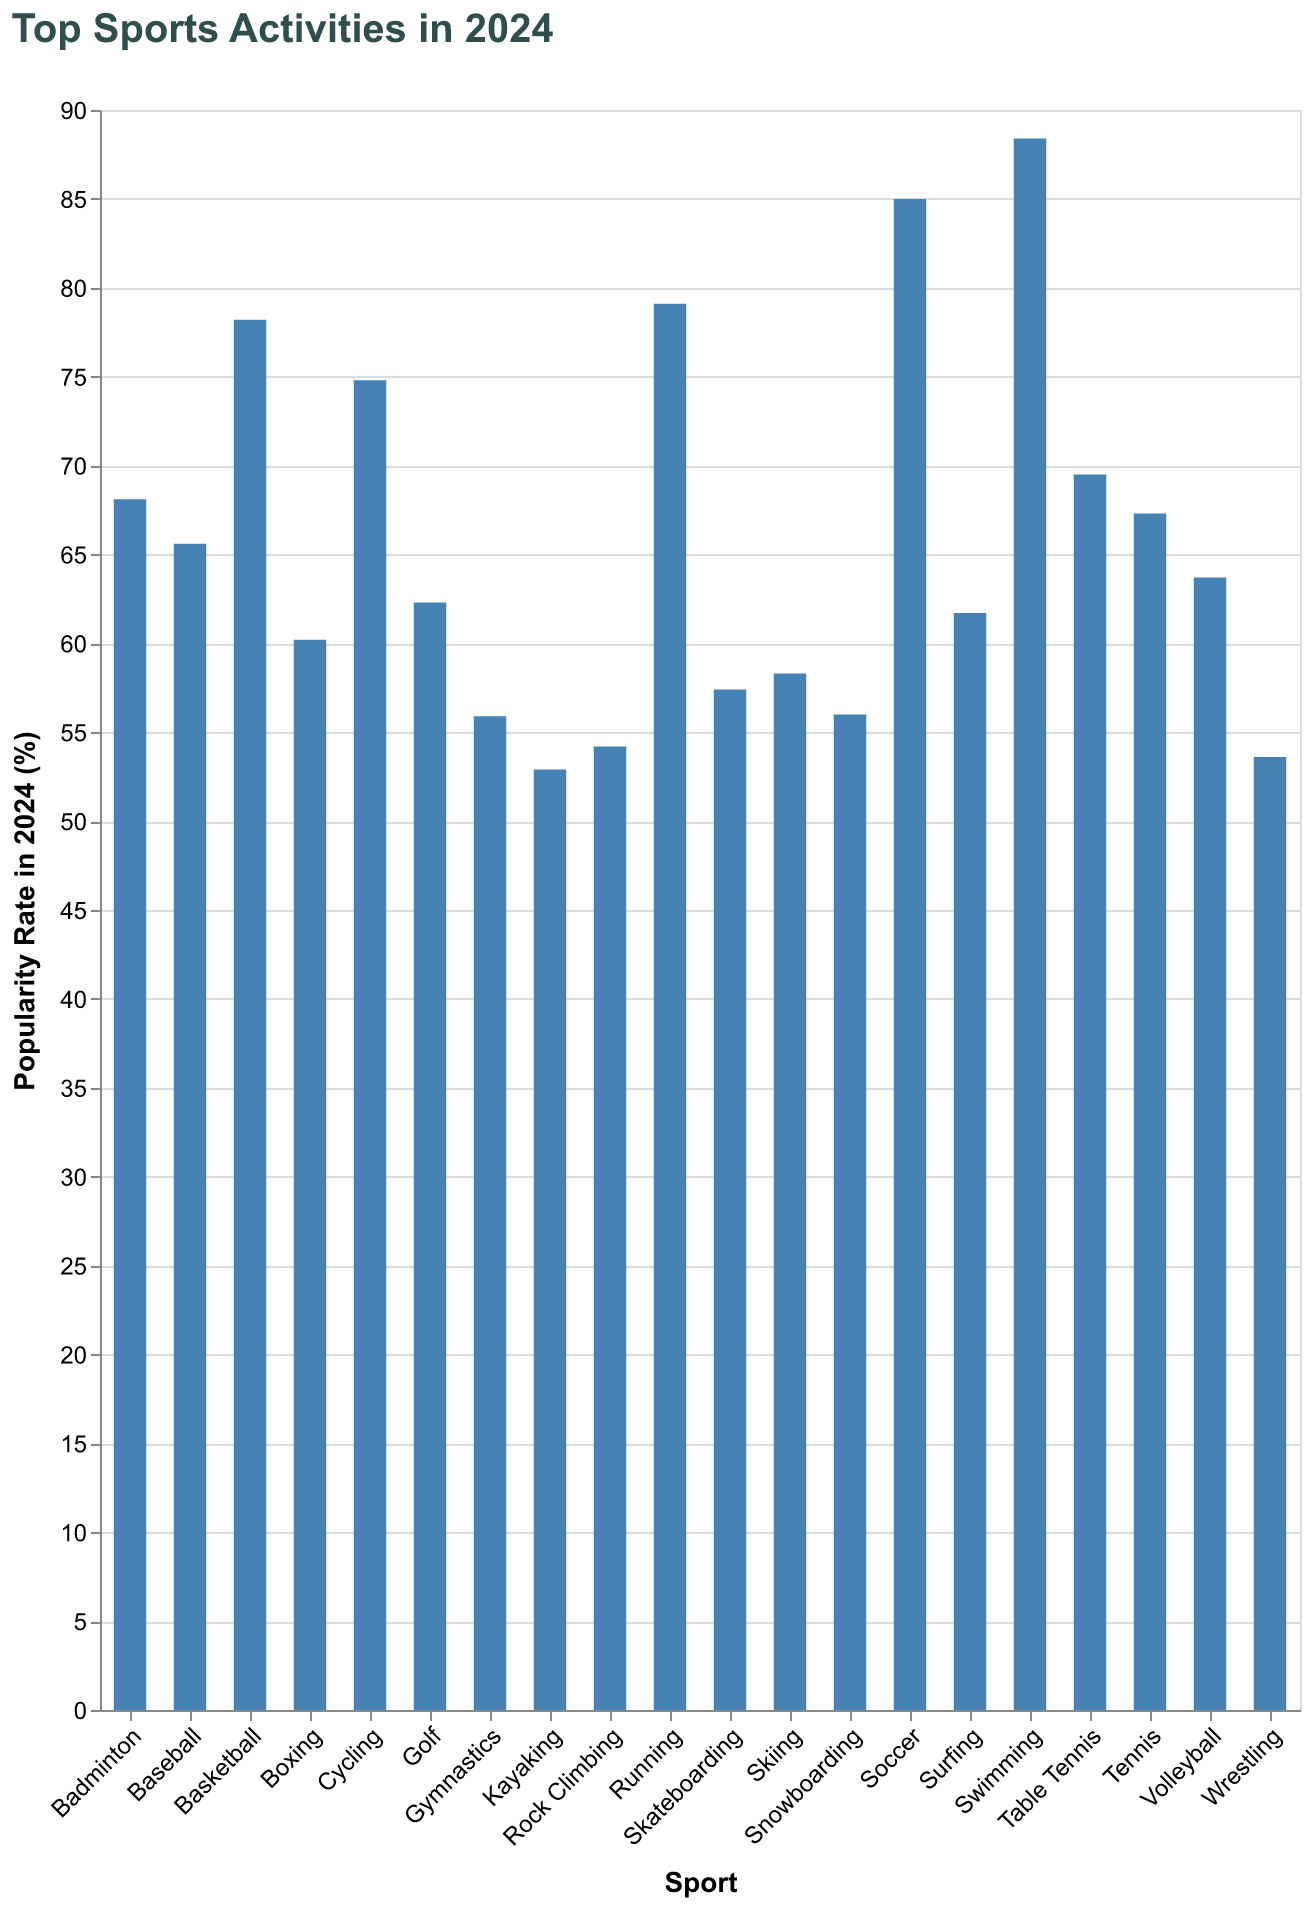

Values plotted in this chart, from the file beside it:
Sport, Popularity Rate
Soccer, 85.0
Basketball, 78.2
Tennis, 67.3
Swimming, 88.4
Running, 79.1
Cycling, 74.8
Baseball, 65.6
Golf, 62.3
Gymnastics, 55.9
Volleyball, 63.7
Table Tennis, 69.5
Badminton, 68.1
Skiing, 58.3
Surfing, 61.7
Boxing, 60.2
Wrestling, 53.6
Skateboarding, 57.4
Snowboarding, 56.0
Rock Climbing, 54.2
Kayaking, 52.9
